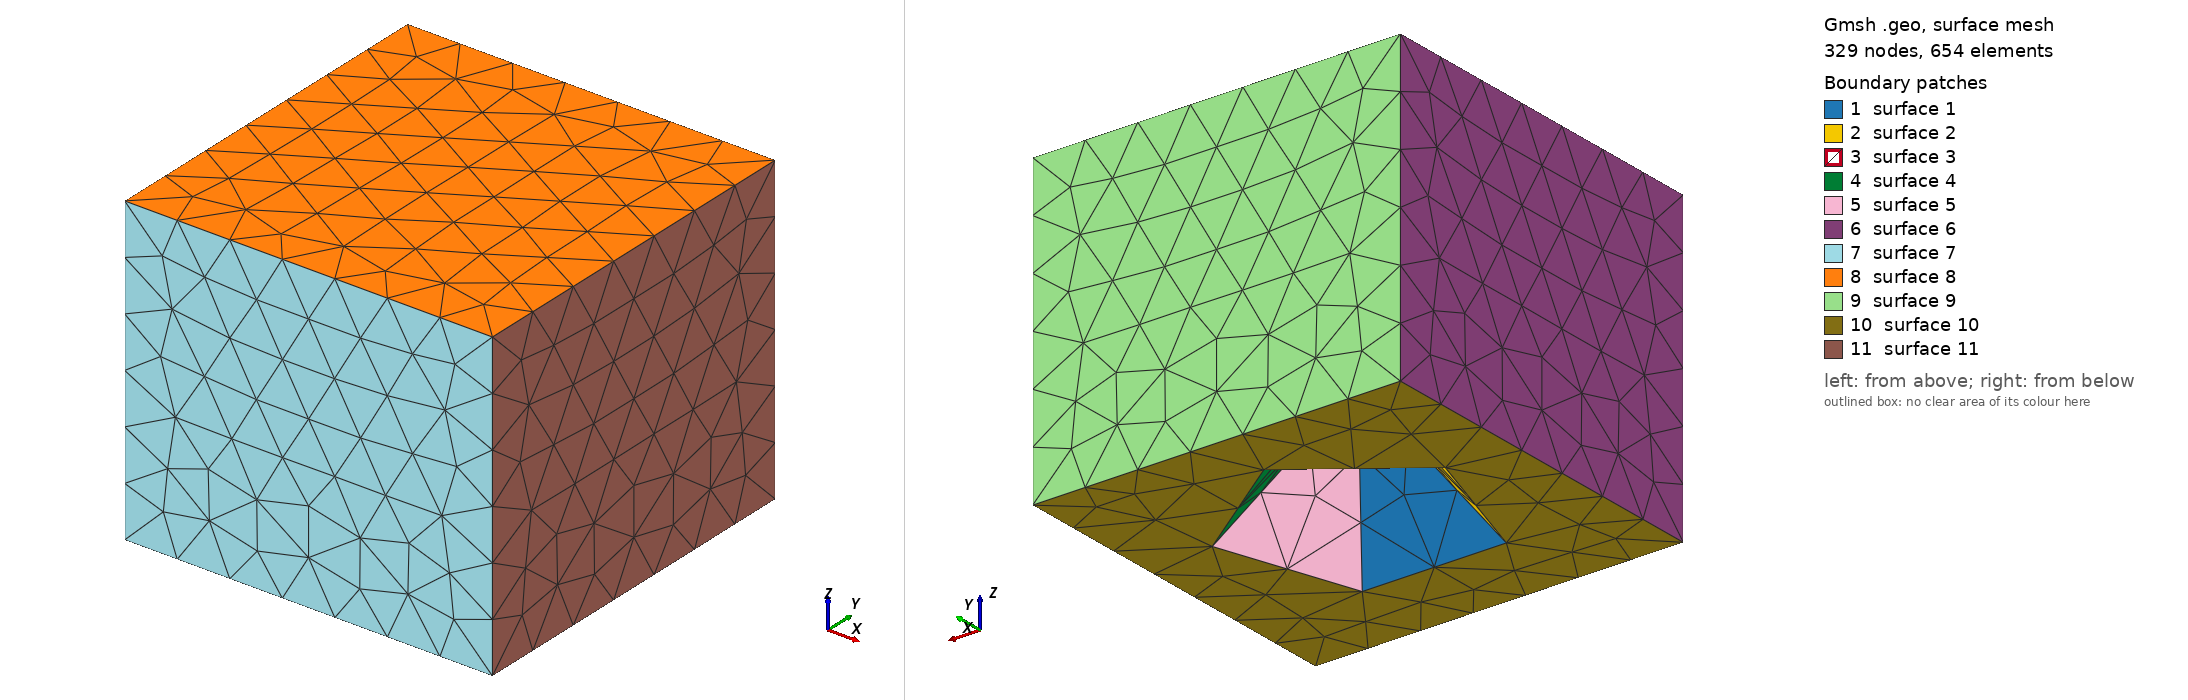

Gmsh geometry script, surface-meshed: 329 nodes, 654 surface elements. Boundary patches (legend numbers): 1 surface 1, 2 surface 2, 3 surface 3, 4 surface 4, 5 surface 5, 6 surface 6, 7 surface 7, 8 surface 8, 9 surface 9, 10 surface 10, 11 surface 11. Left view from above one corner, right view from below the opposite corner. The script declares no physical surfaces, so the legend lists its geometric surfaces. The drawing asked Gmsh for element sizes between 1% and 20% of the model's largest extent; the script's own settings can give other sizes.

=== n06o_anti_pentapyr.geo (drawn) ===
SetFactory("OpenCASCADE");
Mesh.CharacteristicLengthMin = 0.1;
Mesh.CharacteristicLengthMax = 0.1;
a = 2;
c1 = Cos(2*Pi/5);
c2 = Cos(Pi/5);
s1 = Sin(2*Pi/5);
s2 = Sin(4*Pi/5);
h = 2;


Point(1) = {0, 1,     0., 1.0};
Point(2) = {s1, c1,   0., 1.0};
Point(3) = {s2, -c2,  0., 1.0};
Point(4) = {-s2, -c2, 0., 1.0};
Point(5) = {-s1, c1,  0., 1.0};
Point(6) = {0, 0, 1., 1.0};

Line(10) = {1,2};
Line(11) = {2,3};
Line(12) = {3,4};
Line(13) = {4,5};
Line(14) = {5,1};

Line(20) = {1,6};
Line(21) = {2,6};
Line(22) = {3,6};
Line(23) = {4,6};
Line(24) = {5,6};

//+
Curve Loop(1) = {23, -22, 12};
//+
Plane Surface(1) = {1};
//+
Curve Loop(2) = {23, -24, -13};
//+
Plane Surface(2) = {2};
//+
Curve Loop(3) = {20, -24, 14};
//+
Plane Surface(3) = {3};
//+
Curve Loop(4) = {21, -20, 10};
//+
Plane Surface(4) = {4};
//+
Curve Loop(5) = {11, 22, -21};
//+
Plane Surface(5) = {5};
//+
Curve Loop(6) = {14, 10, 11, 12, 13};
//+
Plane Surface(6) = {6};
//+
Surface Loop(1) = {3, 4, 5, 6, 1, 2};
//+
Volume(1) = {1};

Box(2) = {-1.5, -1.5, 0, 3, 3, 2.5};
BooleanDifference{ Volume{2}; Delete; }{ Volume{1}; Delete; }
